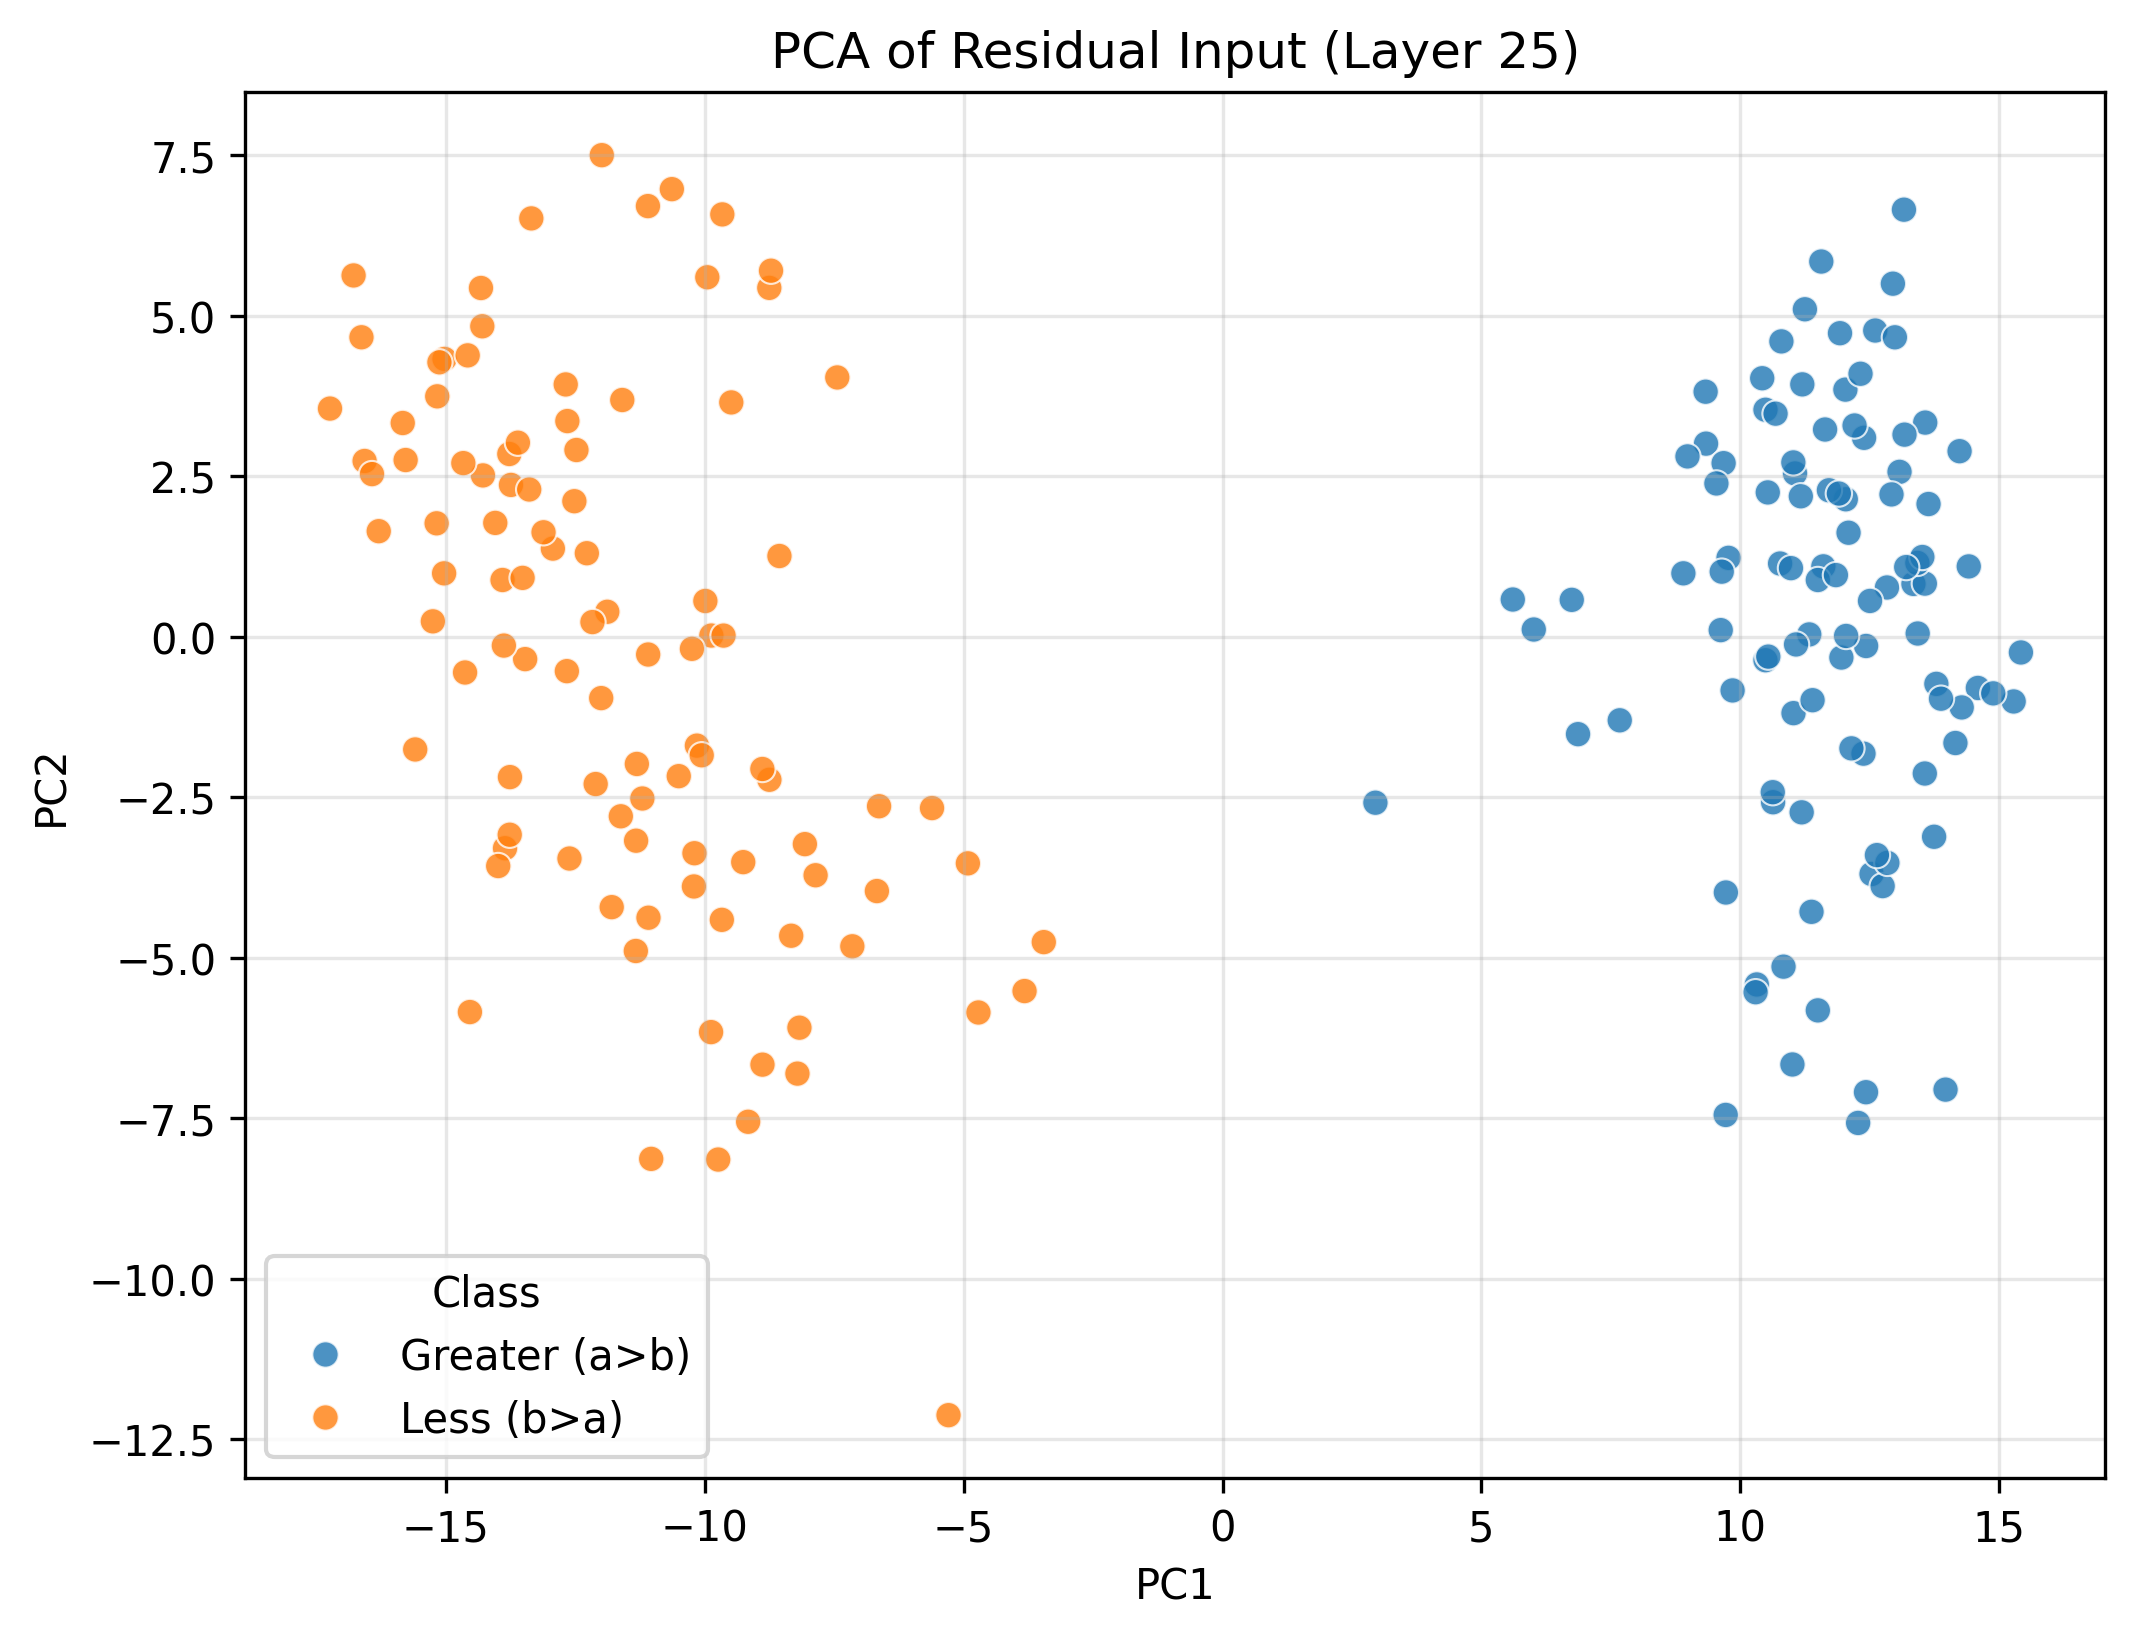

Data behind this chart, as committed beside it:
PC1, PC2, Class
13.96, -7.051, Greater (a>b)
13.57, 3.338, Greater (a>b)
13.42, 0.05264, Greater (a>b)
11.5, -5.817, Greater (a>b)
12.04, 2.143, Greater (a>b)
12.43, -7.091, Greater (a>b)
11.03, -1.188, Greater (a>b)
9.85, -0.8339, Greater (a>b)
9.771, 1.231, Greater (a>b)
12.6, 4.772, Greater (a>b)
10.42, 4.028, Greater (a>b)
11.01, -6.659, Greater (a>b)
12.83, 0.7693, Greater (a>b)
12.38, -1.819, Greater (a>b)
13.17, 3.15, Greater (a>b)
12.09, 1.622, Greater (a>b)
12.53, -3.693, Greater (a>b)
9.337, 3.01, Greater (a>b)
12.14, -1.736, Greater (a>b)
14.59, -0.7954, Greater (a>b)
11.37, -4.282, Greater (a>b)
11.06, 2.545, Greater (a>b)
9.717, -7.446, Greater (a>b)
12.75, -3.881, Greater (a>b)
11.71, 2.284, Greater (a>b)
12.03, 3.851, Greater (a>b)
13.34, 0.8251, Greater (a>b)
11.17, 2.19, Greater (a>b)
8.978, 2.811, Greater (a>b)
10.77, 1.143, Greater (a>b)
12.43, -0.1418, Greater (a>b)
12.27, -7.57, Greater (a>b)
11.6, 1.099, Greater (a>b)
10.48, 3.538, Greater (a>b)
12.84, -3.52, Greater (a>b)
11.56, 5.846, Greater (a>b)
9.64, 1.016, Greater (a>b)
12.39, 3.101, Greater (a>b)
11.33, 0.03832, Greater (a>b)
15.42, -0.2426, Greater (a>b)
11.2, 3.933, Greater (a>b)
10.32, -5.413, Greater (a>b)
11.39, -0.986, Greater (a>b)
12.64, -3.399, Greater (a>b)
13.63, 2.069, Greater (a>b)
10.63, -2.575, Greater (a>b)
12.21, 3.292, Greater (a>b)
11.25, 5.102, Greater (a>b)
10.48, -0.3634, Greater (a>b)
11.64, 3.23, Greater (a>b)
10.79, 4.602, Greater (a>b)
6.744, 0.5768, Greater (a>b)
13.56, 0.8298, Greater (a>b)
11.9, 2.233, Greater (a>b)
13.42, 1.152, Greater (a>b)
14.27, -1.099, Greater (a>b)
12.98, 4.666, Greater (a>b)
13.51, 1.244, Greater (a>b)
13.74, -3.113, Greater (a>b)
11.5, 0.8861, Greater (a>b)
... 140 more rows
